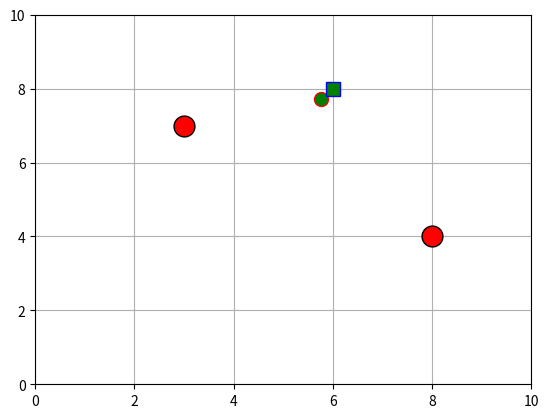

Write Python code to recreate this figure.
# DWA navigation Simulation

# Import necessary libraries and modules

import numpy as np
import matplotlib.pyplot as plt
import time
from math import *

TIME_STEP = 0.1  # Simulation Time step


# ---------------------- Define classes and functions for the simulation ---------------------

class Config:

    # This function will store all the configuration parameters for the simulation and for other main purposes

    def __init__(self):
        self.dt = 0.1


class Robot:

    # This class create an instance of a robot.
    # The robot has a position (x,y), heading (theta), and a maximum velocity and rotational velocity
    # The robot also should have a maximum acceleration.

    def __init__(self, x, y, theta):
        self.x = x  # Set x initial position
        self.y = y  # Set y initial position
        self.theta = theta  # Set angle initial position
        self.vx = 0
        self.vy = 0
        self.V = sqrt(self.vx ^ 2 + self.vy ^ 2)
        self.ax = 0
        self.ay = 0
        self.W = 0

        self.Traj = []

        self.Vmax = 20  # [m/s]
        self.Wmax = 40.0 * pi / 180.0  # [rad/s]
        self.acc_max = 5  # [m/ss]
        self.RotAccMax = 40.0 * pi / 180.0  # [rad/ss]
        self.Dimensions = 10  # Circle Radius

    def update(self, dt):  # Update the robot position and velocities based on the acceleration and time interval
        # Velocity update
        self.vx = self.vx + self.ax * dt
        self.vy = self.vy + self.ay * dt
        # Position update
        self.x = self.x + self.vx * dt
        self.y = self.y + self.vy * dt
        # Heading update
        self.theta = self.theta + self.W * dt


class Env:
    def __init__(self, width, height):
        self.width = width
        self.height = height
        self.obstacles = []
        self.goal = ()

    def add_obstacle(self, obstacle):
        # Add an obstacle to the environment
        self.obstacles.append((obstacle))

    def RanddomObstacles(self, NumberOfObs, Env):
        # The function creates a random obstacles (In a loop) and using the insert them into the environment object

        # Output: ----------------
        #
        pass

    def SetGoal(self, x, y):
        # In this function the user can set the goal position for the robot (just x and y coordinates)
        self.goal = (x, y)
        pass


class obstacle:
    def __init__(self, x, y, radius):
        self.x = x
        self.y = y
        self.radius = radius


# ------------------------------ Option for algorithm classes --------------------------------

class DWA_Config:
    def __init__(self):
        self.HEADING = 1
        self.SPEED = 1
        self.AVOIDANCE = 1
        self.SIGMA = 1
        self.speed_Res = 0.01
        self.PredictTime = 3
        self.ArriveTolerance = 0.3


class Trajectory:
    def __init__(self, V, W):
        self.xPos = []
        self.yPos = []
        self.AnglePos = []
        self.V = V
        self.W = W

    def NewTraj(self, x, y):
        self.xPos.append(x)
        self.yPos.append(y)


# ----------- Define functions of the algorithm (Except the simulation function) -------------

def simulation(robot, env, TIME_STEP):
    # Create a plot to visualize the simulation
    ax = plt.subplot()

    ax.set_xlim([0, env.width])
    ax.set_ylim([0, env.height])
    plt.grid()

    # ax.set_aspect('equal')
    # plt.ion()
    # plt.plot(robot.x, robot.y, marker="o", markersize=15, markeredgecolor="red", markerfacecolor="green")
    # plt.show()

    # Update the robot's position and plot it
    # robot.update(TIME_STEP)

    ax.clear()
    ax.set_xlim([0, env.width])
    ax.set_ylim([0, env.height])

    plt.plot(robot.x, robot.y, marker="o", markersize=robot.Dimensions, markeredgecolor="red", markerfacecolor="green")

    for i in range(len(robot.Traj[0])):
        plt.plot((robot.Traj[0][i] * cos(robot.Traj[2][i])), (robot.Traj[1][i] * sin(robot.Traj[2][i])),
                 color="red")

    #  The plot trajectory is not working

    for obs in env.obstacles:
        plt.plot(obs.x, obs.y, marker='o', markersize=obs.radius, markeredgecolor="black", markerfacecolor="red")

    plt.plot(env.goal[0], env.goal[1], marker="s", markersize=10, markeredgecolor="blue", markerfacecolor="green")

    plt.grid()
    plt.draw()
    plt.pause(0.001)


def dynamic_window(robot, dt):
    # This function creates the dynamic window. This window can be imagine as a two axis graph where:
    # y axis - vertical speed
    # x axis - rotational speed

    # Function input: Robot object, time interval dt
    # Function output: array of values contains the vertical and rotational speeds that creates the window

    # ----Straight speed axis------#
    V_ss = [-robot.Vmax, robot.Vmax]
    # array from min speed (negative max speed - for now i kept it as zero), max speed, with some steps

    V_d = [robot.V - (robot.acc_max * dt),
           robot.V + (robot.acc_max * dt)]

    V_r = [max(V_ss[0], V_d[0]), min(V_ss[1], V_d[1])]
    # Explanation for the intersection above:
    # MAX between the minimum speeds (search and admirable)
    # MIN between the maximum speeds (search and admirable)

    # ----Rotational speed axis-----#
    W_ss = [-robot.Wmax, robot.Wmax]

    W_d = [robot.W - (robot.RotAccMax * dt),
           robot.W + (robot.RotAccMax * dt)]
    W_r = [max(W_ss[0], W_d[0]), min(W_ss[1], W_d[1])]
    # Explanation for the intersection above:
    # MAX between the minimum speeds (search and admirable)
    # MIN between the maximum speeds (search and admirable)

    return V_r, W_r

    pass


def goal_cost(trajectory, goal):
    delta_x = abs(goal[0] - trajectory[0][-1])  # trajectory[x position][last value] - Take the end of the trajectory
    delta_y = abs(goal[1] - trajectory[1][-1])

    delta_head = atan2(delta_y, delta_x)

    GoalCostValue = abs(delta_head - trajectory[2][-1])  # trajectory[Theta Pos][Last Value]

    return GoalCostValue


def obstacle_cost(trajectory, obs):

    return 0


def speed_cost(robot, vel):
    SpeedCostValue = robot.Vmax - vel

    return SpeedCostValue


def create_and_choose_trajectory(goal, robot, dynamic_win, dwa_param):
    # This Function will generate each nominated trajectory, and choose the best one so far in each inside loop.

    # Input: robot class, the dynamic window, and speed resolution
    # Output: The function returns a lists of trajectory instances

    straight_vel_list = list(np.arange(dynamic_win[0][0], dynamic_win[0][1], dwa_param.speed_Res))
    # list of all the velocities in the V axis, by a defined resolution - straight velocities

    rotational_vel_list = list(np.arange(dynamic_win[1][0], dynamic_win[1][1], dwa_param.speed_Res))
    # list of all the velocities in the W axis, by a defined resolution - rotational

    Best_U_vector = [0, 0]  # Initial values
    BestTraj = []
    
    MinTotalCost = float(inf)  # Define the initial cost to infinity - for minimizing the cost function

    for vel in straight_vel_list:

        for omega in rotational_vel_list:
            PredictTraj = trajectory_prediction(robot, vel, omega, TIME_STEP, dwa_param)

            TotalCost = dwa_param.SIGMA * ((goal_cost(PredictTraj, goal) * dwa_param.HEADING) +
                                           (speed_cost(robot, vel) * dwa_param.SPEED) +
                                           (obstacle_cost(PredictTraj, goal) * dwa_param.AVOIDANCE))

            if MinTotalCost >= TotalCost:
                MinTotalCost = TotalCost

                Best_U_vector = [vel, omega]
                BestTraj = PredictTraj

            # This trajectory needs to be compared to the last trajectory (In terms of cost)
            # The most valuable trajectory will be chosen and returned from this function
    print(Best_U_vector)
    return Best_U_vector, BestTraj

    pass

    return 0


def trajectory_prediction(robot, vel, omega, dt, dwa_param):
    # The following for loop will have to be done on some list that will contain all the changes
    # It shouldn't have permission to change something on the actual robot

    Traj_X_PositionList = []
    Traj_Y_PositionList = []
    Traj_THETA_PositionList = []

    Temp_robotX = robot.x
    Temp_robotY = robot.y
    Temp_robotTHETA = robot.theta

    for step_num in np.arange(0, dwa_param.PredictTime, dt):
        Temp_robotX = Temp_robotX + (vel * cos(robot.theta) * dt)
        Traj_X_PositionList.append(Temp_robotX)

        Temp_robotY = Temp_robotY + (vel * sin(robot.theta) * dt)
        Traj_Y_PositionList.append(Temp_robotY)

        Temp_robotTHETA = Temp_robotTHETA + (omega * dt)
        Traj_THETA_PositionList.append(Temp_robotTHETA)

    return [Traj_X_PositionList, Traj_Y_PositionList, Traj_THETA_PositionList]
    # Should it be a list or a tuple? Does it matter?


def arrived_to_goal(robot, env, dwa_param):
    CloseToGoal_X = abs(robot.x - env.goal[0])
    CloseToGoal_Y = abs(robot.y - env.goal[1])

    if (CloseToGoal_X <= dwa_param.ArriveTolerance) and (CloseToGoal_Y <= dwa_param.ArriveTolerance):
        # If arrived to goal
        return 1
    else:
        return 0


def dwa_planner(env, dwa_param, robot, dt):
    Dyn_Win_edges = dynamic_window(robot, dt)
    u, BestTraj = create_and_choose_trajectory(env.goal, robot, Dyn_Win_edges, dwa_param)

    robot.vx = u[0] * cos(robot.theta)
    robot.vy = u[0] * sin(robot.theta)
    robot.W = u[1]

    robot.update(TIME_STEP)

    robot.Traj = BestTraj


def dist_from_obs(robot, env, obstacle):
    # Function that calculates the current distance from an obstacle

    dist = sqrt(robot.x + obstacle.x)

    pass


def main():
    # Create a new environment, add obstacles and goal.
    envFrame = Env(10, 10)
    envFrame.add_obstacle(obstacle(x=8, y=4, radius=15))  # For comparison, the size of the robot is 10
    envFrame.add_obstacle(obstacle(x=3, y=7, radius=15))
    envFrame.SetGoal(6, 8)

    DWA_Parameters = DWA_Config()  # Create the algorithm configuration object

    robot_proto = Robot(1, 2, (45 * pi / 180))  # Create the Robot entity - gets [x, y, theta]

    # -------------- Motion planner part -----------------------------------
    # This part can be placed inside it's own function.

    while not arrived_to_goal(robot_proto, envFrame, DWA_Parameters):
        dwa_planner(envFrame, DWA_Parameters, robot_proto, TIME_STEP)

        simulation(robot_proto, envFrame, TIME_STEP)

    print("Arrived To Goal!")


if __name__ == "__main__":
    main()
